Image classification data set "rice_dataset_augmented" (SantiagoAviles/Rice-Proyect on GitHub). Class labels (4): broken, chalky, stained, whole.

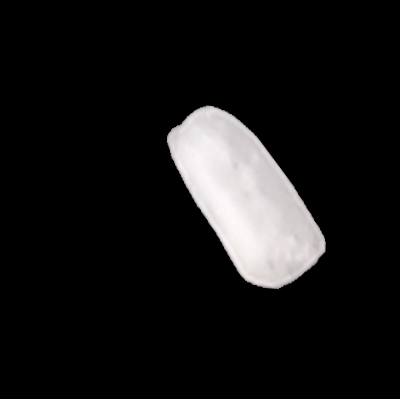
Label: broken

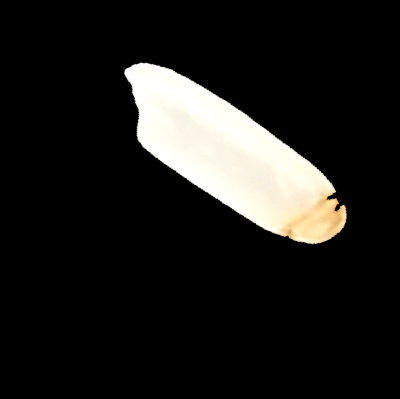
Label: stained

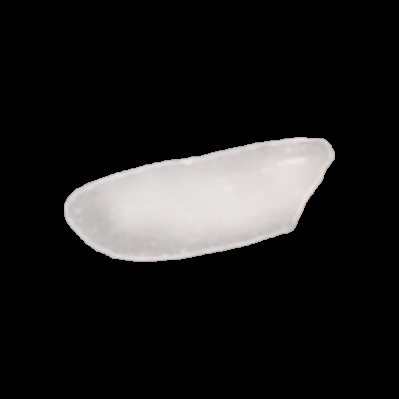
Label: chalky

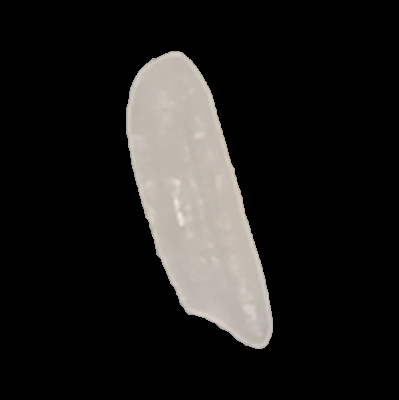
Label: whole

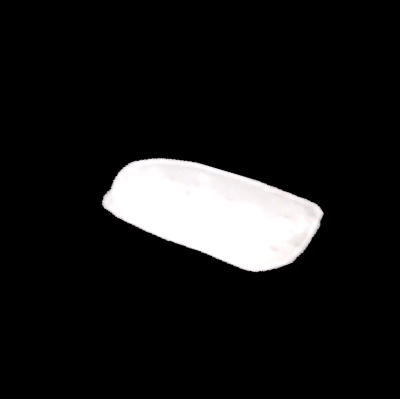
Label: broken

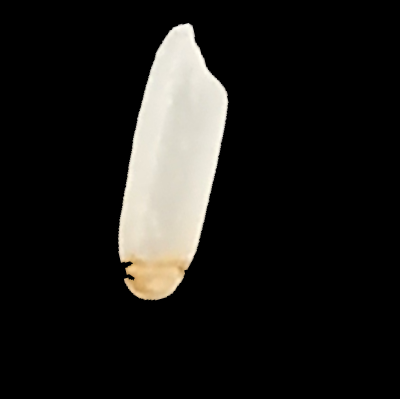
Label: stained
